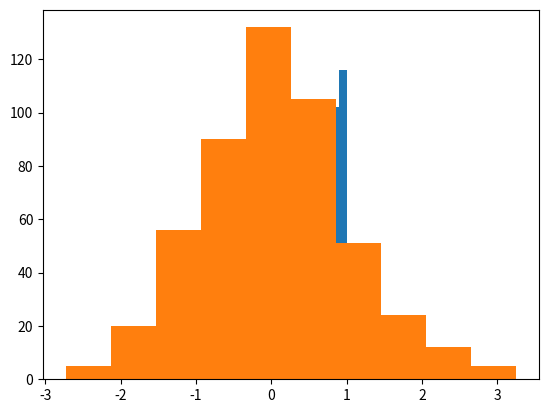

The matplotlib source for this figure:
import matplotlib.pyplot as plt
import numpy as np

# [변수]
a = "명지전문대학"
b = "김학동"
print(a + b)

# [배열]
narray = np.array([1, 3, 5, 7, 9])
narray.shape
print(len(narray))  # narray배열의 길이 : 5
print(narray[-1] + narray[-4])  # (-1인덱스)9 + (-4인덱스)3 = 12
print(narray[1:5])  # narray의 인덱스1부터 4까지의 값 : 3,5,7,9

darray = np.array([[1, 3, 5, 7, 9], [0, 2, 4, 6, 8]])
darray.shape  # shape함수 : darray를 보여줘라.
print(darray.reshape(5, 2))  # reshape : 배열의 구조를 바꾸겠다. 2,5 -> 5,2
print(darray.reshape(10,))  # reshape : 5,2 -> 10,

zero = np.zeros((2, 5))  # zero : 모든값이 0인 2,5 배열 생성
print(zero)
ones = np.ones(10,)  # ones : 모든값이 1인 10, 배열 생성
print(ones)

# [랜덤값]
r = np.random.rand(1000)
plt.hist(r)
plt.grid()  # plt

r = np.random.normal(0, 1, 500)
plt.hist(r)
plt.grid()

r = np.random.randint(0, 100, 10)
for n in r:
    print(n)
print("")
for n in r:
    print("김학동")

r = range(10)
list(r)

r = range(1, 10)
for i in r:
    if (i % 2 == 0):
        print(i, "은 짝수입니다.")
    else:
        print(i, "은 홀수입니다.")


def number_check(num):
    if num % 2 == 0:
        print("짝수")
    else:
        print("홀수")


number_check(13)
